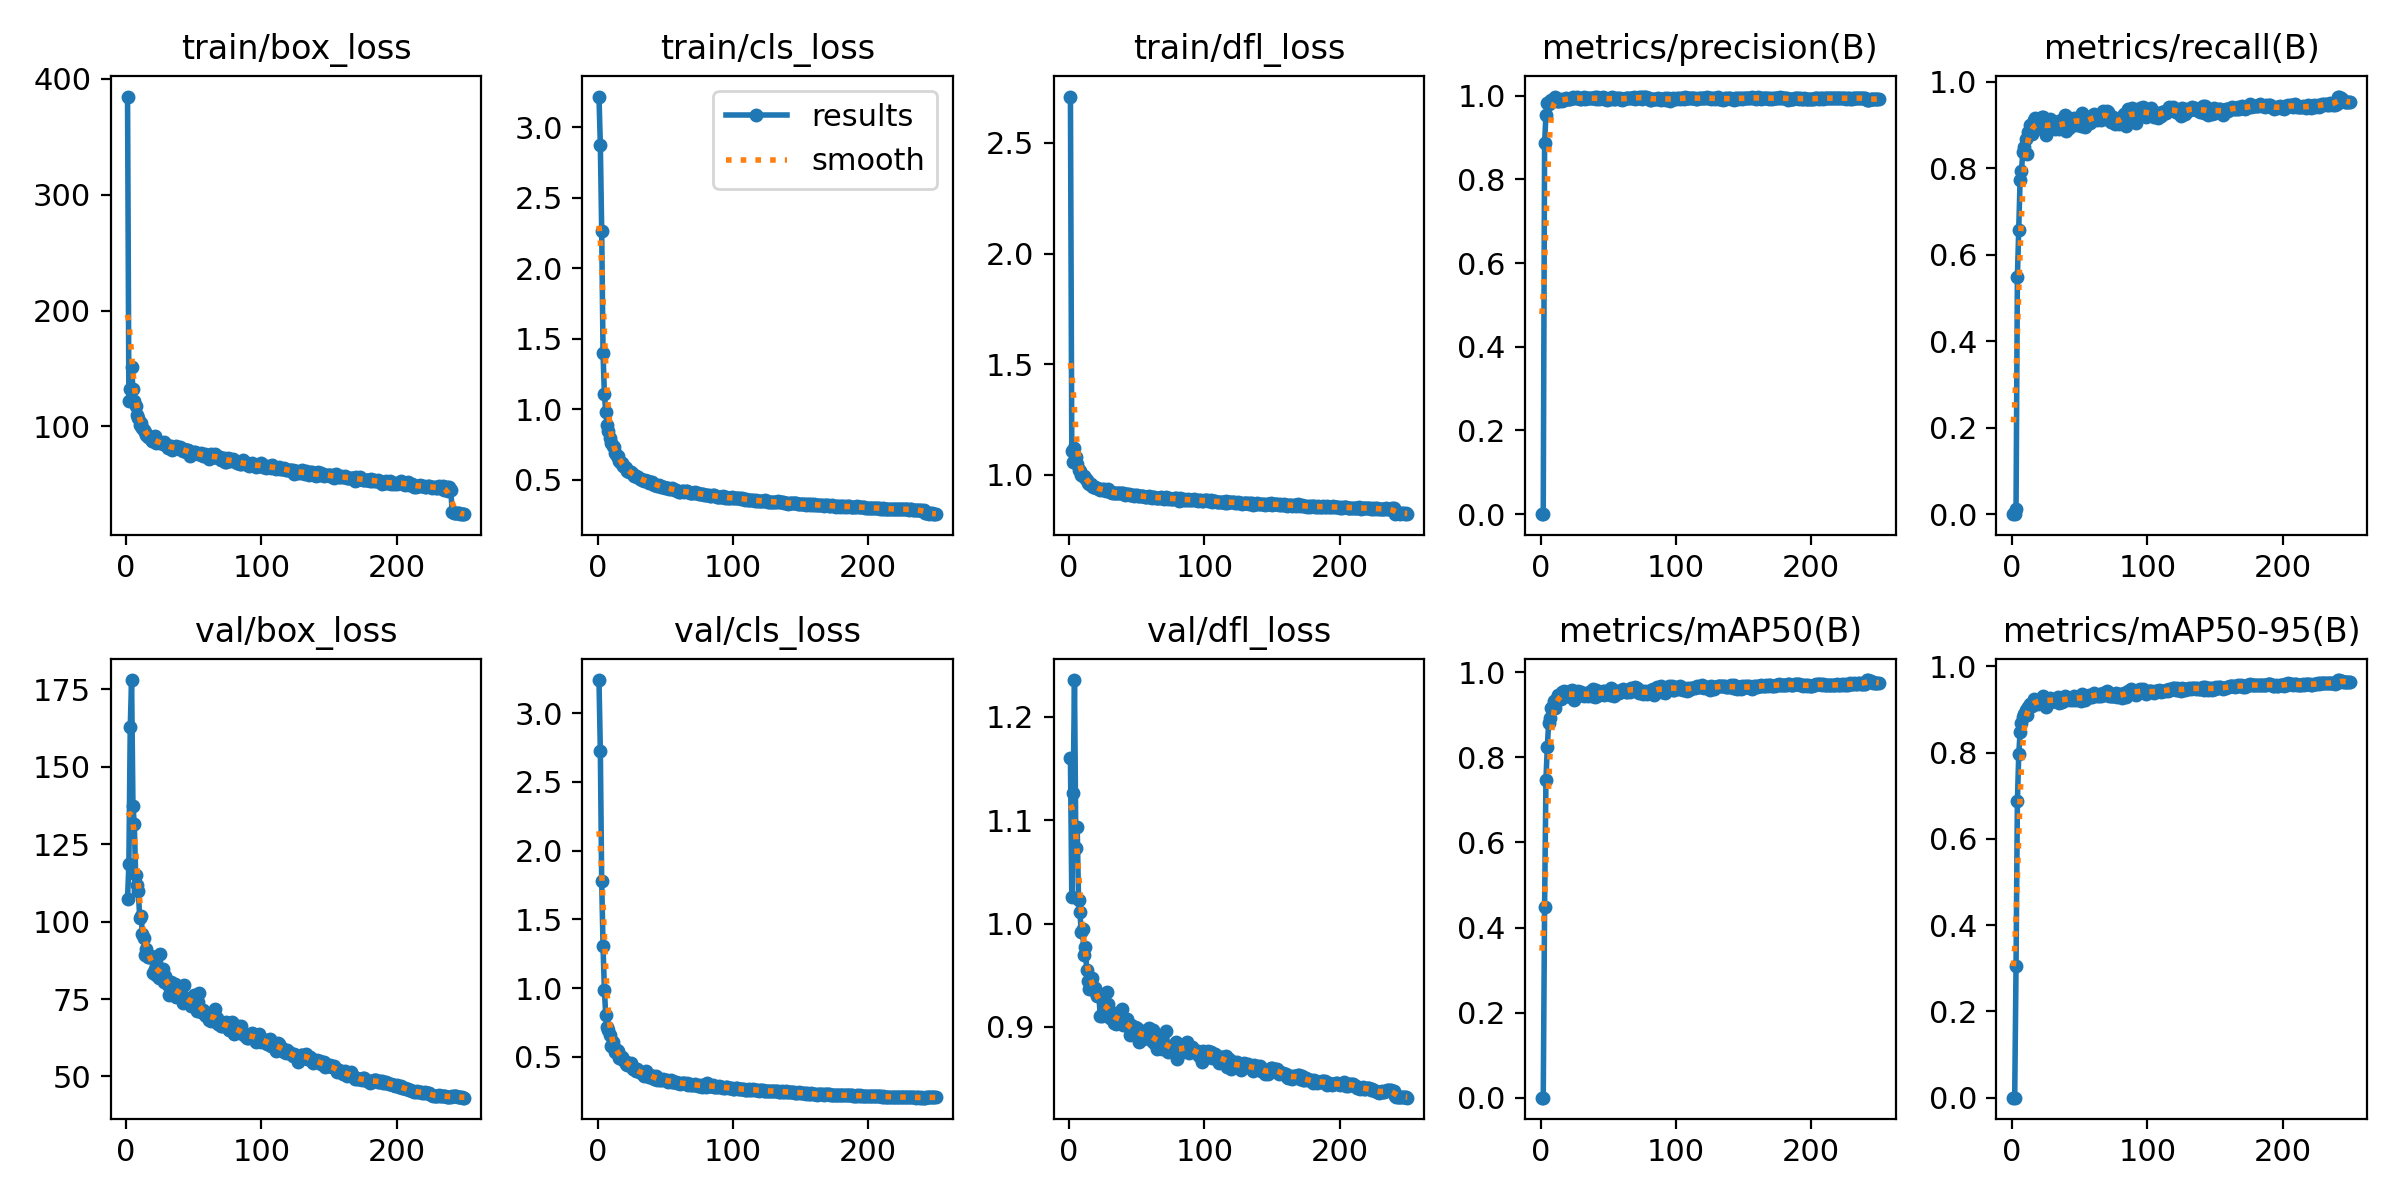

Data behind this chart, as committed beside it:
epoch, time, train/box_loss, train/cls_loss, train/dfl_loss, metrics/precision(B), metrics/recall(B), metrics/mAP50(B), metrics/mAP50-95(B), val/box_loss, val/cls_loss, val/dfl_loss, lr/pg0, lr/pg1, lr/pg2
1, 16.5, 384.8, 3.217, 2.71, 0, 0, 0, 0, 107.4, 3.242, 1.16, 0.07025, 0.003306, 0.003306
2, 32.17, 122, 2.873, 1.107, 0, 0, 0, 0, 118.6, 2.725, 1.026, 0.04022, 0.006613, 0.006613
3, 47.52, 132.2, 2.266, 1.058, 0.8857, 0.01197, 0.4489, 0.305, 162.8, 1.779, 1.126, 0.01017, 0.009894, 0.009894
4, 63.35, 151.1, 1.395, 1.119, 0.9542, 0.5475, 0.7477, 0.6875, 178, 1.306, 1.235, 0.009881, 0.009881, 0.009881
5, 79.33, 132.3, 1.105, 1.078, 0.9821, 0.6579, 0.8234, 0.7961, 137.4, 0.9862, 1.073, 0.009842, 0.009842, 0.009842
6, 95.23, 121.9, 0.9808, 1.05, 0.9809, 0.7734, 0.8819, 0.8478, 131.5, 0.8014, 1.093, 0.009802, 0.009802, 0.009802
7, 111.2, 117.6, 0.8899, 1.022, 0.9861, 0.7927, 0.8931, 0.8697, 115.1, 0.7155, 1.022, 0.009762, 0.009762, 0.009762
8, 127.1, 110.3, 0.842, 1.018, 0.9886, 0.8382, 0.9151, 0.8821, 111.9, 0.6923, 1.011, 0.009723, 0.009723, 0.009723
9, 142.9, 106.9, 0.7943, 0.9983, 0.9874, 0.849, 0.9211, 0.8893, 109.8, 0.6584, 0.9917, 0.009683, 0.009683, 0.009683
10, 158.8, 101.4, 0.7608, 0.9953, 0.9903, 0.8676, 0.9315, 0.899, 101.1, 0.5824, 0.9946, 0.009644, 0.009644, 0.009644
11, 174.5, 103, 0.74, 0.9959, 0.9959, 0.8336, 0.9157, 0.8879, 101.9, 0.607, 0.9691, 0.009604, 0.009604, 0.009604
12, 190.4, 98.6, 0.7291, 0.9845, 0.987, 0.883, 0.939, 0.9059, 96.11, 0.5635, 0.977, 0.009564, 0.009564, 0.009564
13, 206.1, 97.11, 0.6917, 0.9754, 0.9873, 0.8996, 0.9468, 0.9137, 94.82, 0.5354, 0.955, 0.009525, 0.009525, 0.009525
14, 221.9, 94.81, 0.67, 0.9639, 0.9864, 0.8934, 0.9439, 0.9098, 89.24, 0.5514, 0.9443, 0.009485, 0.009485, 0.009485
15, 237.8, 92.83, 0.6682, 0.958, 0.9909, 0.8795, 0.937, 0.908, 91.26, 0.5454, 0.9368, 0.009446, 0.009446, 0.009446
16, 253.9, 90.94, 0.6326, 0.9573, 0.9883, 0.9116, 0.9527, 0.9244, 88.54, 0.492, 0.9449, 0.009406, 0.009406, 0.009406
17, 269.9, 91.32, 0.6187, 0.9482, 0.9891, 0.9154, 0.9555, 0.9213, 88.54, 0.4931, 0.947, 0.009366, 0.009366, 0.009366
18, 285.9, 89.44, 0.6207, 0.9445, 0.9912, 0.9089, 0.9523, 0.9206, 88.9, 0.5003, 0.9372, 0.009327, 0.009327, 0.009327
19, 302, 87.65, 0.5977, 0.9431, 0.9936, 0.8923, 0.9433, 0.9123, 88.68, 0.4782, 0.9373, 0.009287, 0.009287, 0.009287
20, 317.8, 87.23, 0.586, 0.938, 0.9927, 0.8931, 0.9448, 0.9158, 83.36, 0.4703, 0.933, 0.009248, 0.009248, 0.009248
21, 334.9, 91.45, 0.5787, 0.9381, 0.9927, 0.8934, 0.9442, 0.9181, 84.83, 0.4511, 0.93, 0.009208, 0.009208, 0.009208
22, 359.8, 85.76, 0.564, 0.9356, 0.9917, 0.9178, 0.9569, 0.9256, 82.89, 0.4388, 0.9321, 0.009168, 0.009168, 0.009168
23, 384.9, 86.64, 0.5565, 0.9325, 0.9937, 0.9185, 0.9576, 0.9305, 83.97, 0.4387, 0.9104, 0.009129, 0.009129, 0.009129
24, 409.9, 86.27, 0.5562, 0.9331, 0.9957, 0.8931, 0.9455, 0.921, 81.79, 0.4373, 0.9108, 0.009089, 0.009089, 0.009089
25, 434.8, 85.6, 0.5502, 0.9322, 0.9939, 0.8761, 0.9355, 0.906, 89.68, 0.4555, 0.9288, 0.00905, 0.00905, 0.00905
26, 459.8, 85.57, 0.5383, 0.9328, 0.994, 0.895, 0.9462, 0.9244, 81.97, 0.4089, 0.9112, 0.00901, 0.00901, 0.00901
27, 484.7, 85.48, 0.5284, 0.9268, 0.9974, 0.8961, 0.9472, 0.9217, 84.72, 0.4129, 0.9225, 0.00897, 0.00897, 0.00897
28, 509.7, 86.43, 0.5242, 0.9304, 0.995, 0.9135, 0.9548, 0.9269, 80.63, 0.3962, 0.9339, 0.008931, 0.008931, 0.008931
29, 534.9, 83.77, 0.5198, 0.9359, 0.9928, 0.9046, 0.9492, 0.9172, 82.32, 0.4083, 0.9224, 0.008891, 0.008891, 0.008891
30, 555.6, 84.33, 0.5171, 0.9215, 0.9924, 0.9093, 0.9527, 0.923, 80.25, 0.3954, 0.9087, 0.008852, 0.008852, 0.008852
31, 571.2, 81.29, 0.505, 0.9193, 0.9936, 0.8961, 0.9464, 0.9208, 79.39, 0.3871, 0.9123, 0.008812, 0.008812, 0.008812
32, 587.2, 81.82, 0.5024, 0.9188, 0.997, 0.8907, 0.9445, 0.9241, 76.43, 0.3832, 0.9089, 0.008772, 0.008772, 0.008772
33, 608.7, 83.27, 0.4982, 0.9183, 0.9919, 0.9039, 0.9496, 0.9236, 80.4, 0.38, 0.9041, 0.008733, 0.008733, 0.008733
34, 633.6, 79.27, 0.492, 0.919, 0.9936, 0.9, 0.949, 0.928, 77.39, 0.3644, 0.913, 0.008693, 0.008693, 0.008693
35, 658.5, 82.11, 0.4953, 0.9149, 0.994, 0.8911, 0.9432, 0.9141, 77.95, 0.3869, 0.9024, 0.008654, 0.008654, 0.008654
36, 683.6, 82.11, 0.4884, 0.9149, 0.9933, 0.912, 0.9531, 0.9237, 79.94, 0.4002, 0.9095, 0.008614, 0.008614, 0.008614
37, 708.6, 83.06, 0.4881, 0.9168, 0.9944, 0.8981, 0.9468, 0.9177, 75.76, 0.3736, 0.9094, 0.008574, 0.008574, 0.008574
38, 733.6, 81.49, 0.4769, 0.9149, 0.9936, 0.8938, 0.9446, 0.9198, 76.82, 0.3564, 0.9064, 0.008535, 0.008535, 0.008535
39, 758.6, 80.6, 0.4796, 0.9165, 0.9942, 0.9232, 0.9602, 0.9319, 78.84, 0.3562, 0.9169, 0.008495, 0.008495, 0.008495
40, 783.7, 81.88, 0.4795, 0.9172, 0.9965, 0.8873, 0.9426, 0.9214, 77.66, 0.3577, 0.9016, 0.008456, 0.008456, 0.008456
41, 809.1, 80.11, 0.4703, 0.9086, 0.9908, 0.9193, 0.9574, 0.9279, 76.31, 0.3579, 0.9021, 0.008416, 0.008416, 0.008416
42, 834.6, 78.43, 0.4628, 0.9127, 0.9961, 0.8931, 0.9451, 0.9239, 73.69, 0.339, 0.9018, 0.008376, 0.008376, 0.008376
43, 859.6, 80.23, 0.4642, 0.9126, 0.9919, 0.9035, 0.9494, 0.922, 79.51, 0.3619, 0.9075, 0.008337, 0.008337, 0.008337
44, 885.2, 77.62, 0.457, 0.9141, 0.9941, 0.9104, 0.9523, 0.9272, 74.15, 0.3338, 0.9029, 0.008297, 0.008297, 0.008297
45, 910.5, 79.85, 0.464, 0.9063, 0.9932, 0.9089, 0.9512, 0.9225, 74.28, 0.3404, 0.8923, 0.008258, 0.008258, 0.008258
46, 935.6, 79.91, 0.4555, 0.907, 0.9958, 0.9154, 0.9555, 0.9314, 75.04, 0.3286, 0.9018, 0.008218, 0.008218, 0.008218
47, 960.5, 74.78, 0.4474, 0.9093, 0.9928, 0.9004, 0.9469, 0.9226, 74.33, 0.3308, 0.8965, 0.008178, 0.008178, 0.008178
48, 985.5, 77.21, 0.4451, 0.9041, 0.9945, 0.9147, 0.9552, 0.9283, 72.73, 0.3398, 0.8972, 0.008139, 0.008139, 0.008139
49, 1011, 77.13, 0.4485, 0.9068, 0.99, 0.9162, 0.9545, 0.9291, 73.52, 0.3345, 0.9002, 0.008099, 0.008099, 0.008099
50, 1036, 77.92, 0.4414, 0.907, 0.9924, 0.9096, 0.9526, 0.9273, 76.18, 0.3309, 0.8986, 0.00806, 0.00806, 0.00806
51, 1061, 77.92, 0.4406, 0.9044, 0.9936, 0.8985, 0.9473, 0.9187, 74.75, 0.3305, 0.894, 0.00802, 0.00802, 0.00802
52, 1086, 77.12, 0.4385, 0.9048, 0.9913, 0.9286, 0.9627, 0.936, 71.28, 0.3157, 0.8851, 0.00798, 0.00798, 0.00798
53, 1111, 75.89, 0.4348, 0.9055, 0.9961, 0.8973, 0.9472, 0.9234, 73.87, 0.3232, 0.8952, 0.007941, 0.007941, 0.007941
54, 1136, 76.07, 0.4345, 0.9028, 0.9927, 0.8958, 0.9446, 0.9214, 77.04, 0.3284, 0.8956, 0.007901, 0.007901, 0.007901
55, 1161, 77.06, 0.4373, 0.9024, 0.9916, 0.9085, 0.9517, 0.9286, 70.77, 0.3184, 0.8885, 0.007862, 0.007862, 0.007862
56, 1186, 75.14, 0.4338, 0.8991, 0.9933, 0.9174, 0.9562, 0.9313, 71.14, 0.3177, 0.8905, 0.007822, 0.007822, 0.007822
57, 1212, 74.65, 0.424, 0.8978, 0.9937, 0.9182, 0.9567, 0.9326, 71.34, 0.3166, 0.896, 0.007782, 0.007782, 0.007782
58, 1237, 76.51, 0.4247, 0.898, 0.992, 0.9058, 0.9503, 0.9298, 69.96, 0.3185, 0.89, 0.007743, 0.007743, 0.007743
59, 1262, 74.97, 0.4219, 0.9042, 0.9937, 0.9131, 0.9538, 0.9299, 69.48, 0.3135, 0.899, 0.007703, 0.007703, 0.007703
60, 1287, 73.66, 0.4128, 0.8985, 0.9892, 0.9232, 0.9588, 0.9348, 70.26, 0.312, 0.8906, 0.007664, 0.007664, 0.007664
... 190 more rows
